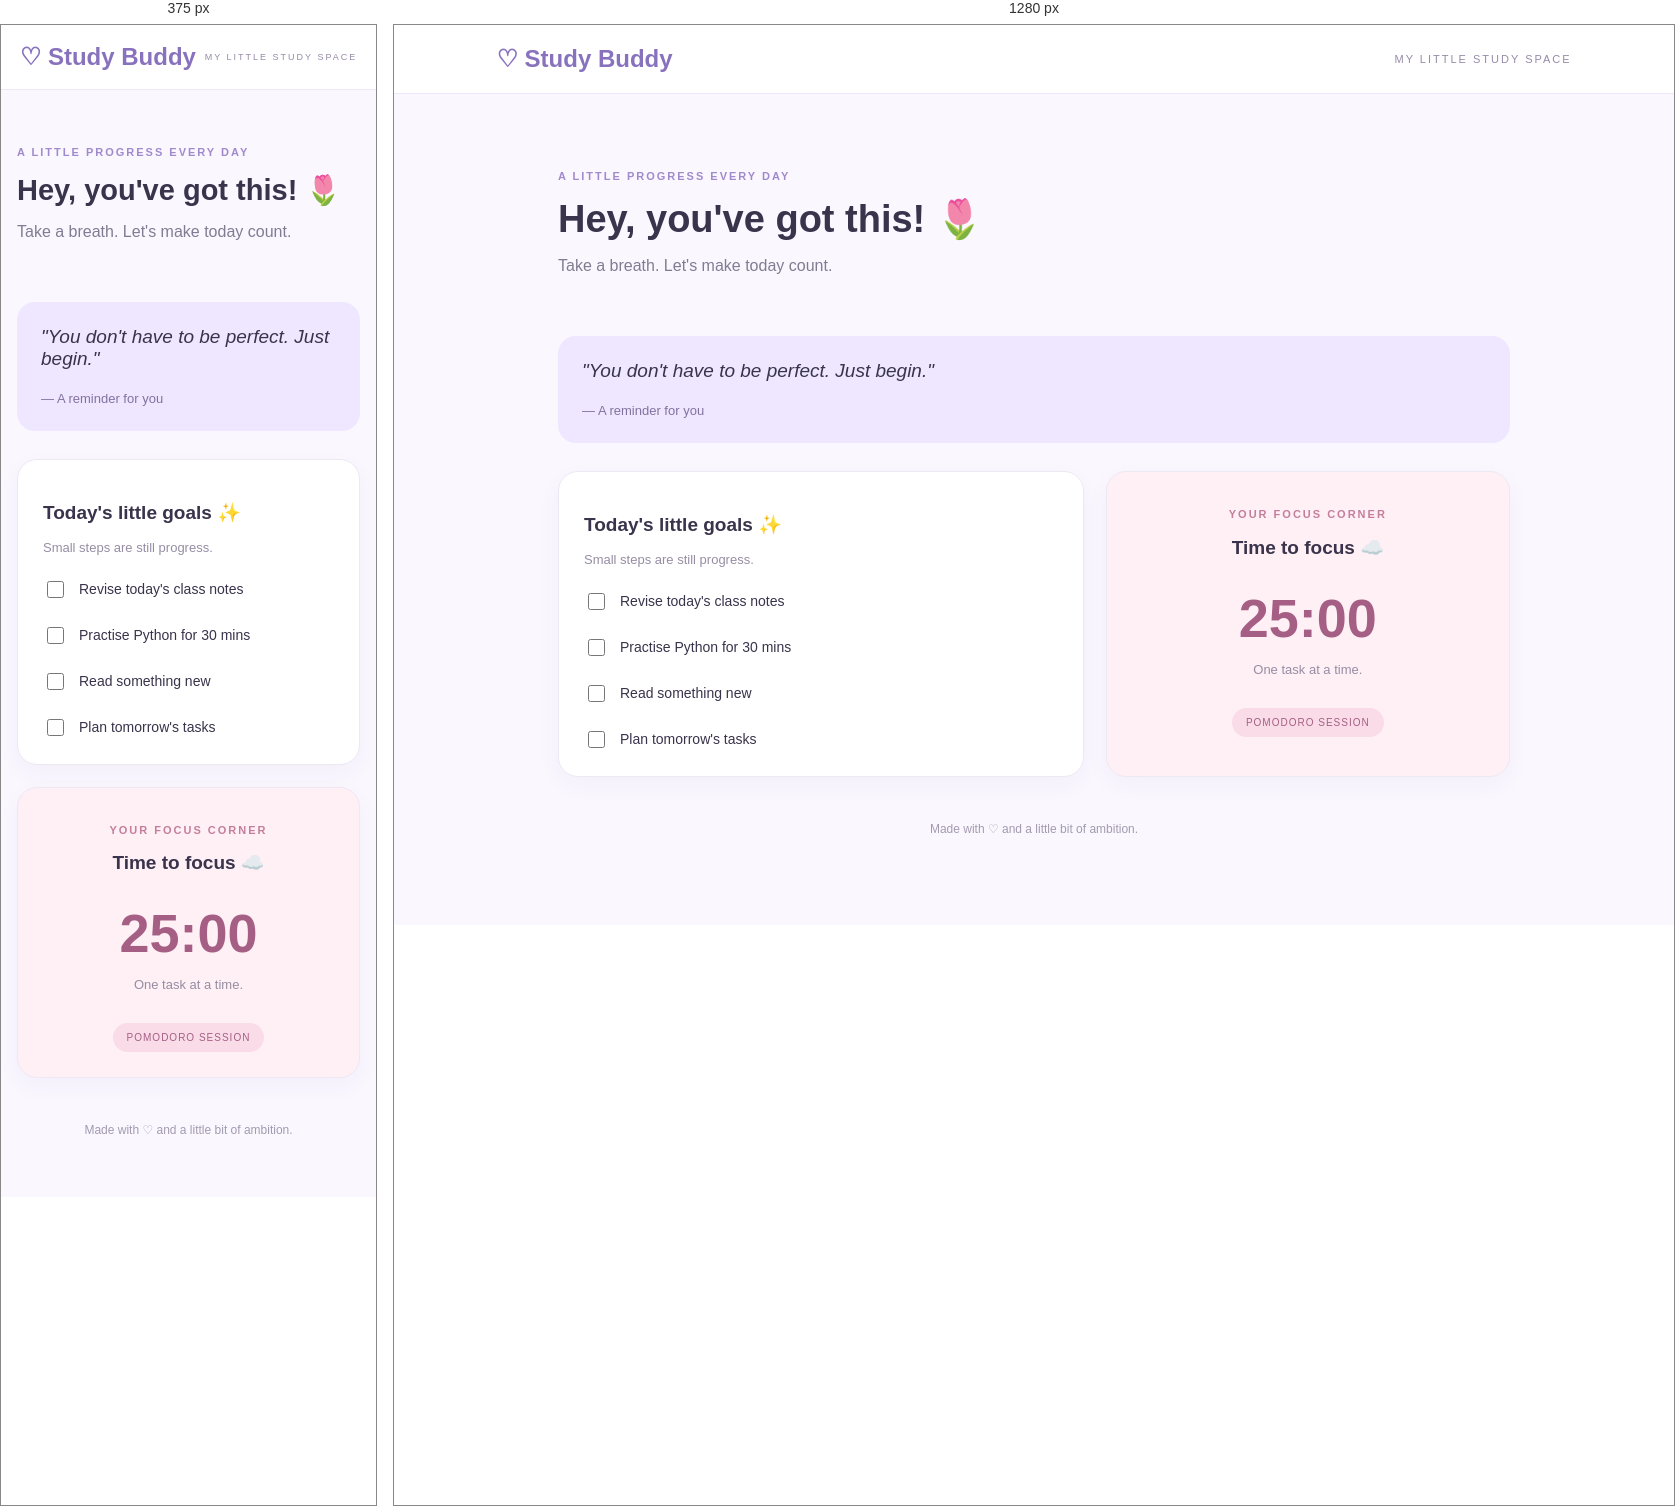
Rendered at 375 px and 1280 px, left to right.

<!-- file: index.html -->

<!DOCTYPE html>
<html lang="en">
<head>
    <meta charset="UTF-8">
    <meta name="viewport" content="width=device-width, initial-scale=1.0">
    <title>Study Buddy | My Study Space</title>
    <link rel="stylesheet" href="style.css">
</head>

<body>
    <header class="topbar">
        <h2>♡ Study Buddy</h2>
        <span>MY LITTLE STUDY SPACE</span>
    </header>

    <main class="container">

        <section class="welcome">
            <p class="eyebrow">A LITTLE PROGRESS EVERY DAY</p>
            <h1>Hey, you've got this! 🌷</h1>
            <p>Take a breath. Let's make today count.</p>
        </section>

        <section class="quote">
            <p>"You don't have to be perfect. Just begin."</p>
            <span>— A reminder for you</span>
        </section>

        <section class="dashboard">

            <div class="card tasks">
                <h2>Today's little goals ✨</h2>
                <p class="muted">Small steps are still progress.</p>

                <label class="task">
                    <input type="checkbox">
                    <span>Revise today's class notes</span>
                </label>

                <label class="task">
                    <input type="checkbox">
                    <span>Practise Python for 30 mins</span>
                </label>

                <label class="task">
                    <input type="checkbox">
                    <span>Read something new</span>
                </label>

                <label class="task">
                    <input type="checkbox">
                    <span>Plan tomorrow's tasks</span>
                </label>
            </div>

            <div class="card timer">
                <p class="eyebrow">YOUR FOCUS CORNER</p>
                <h2>Time to focus ☁️</h2>
                <div class="clock">25:00</div>
                <p class="muted">One task at a time.</p>
                <div class="timer-label">POMODORO SESSION</div>
            </div>

        </section>

        <footer>
            Made with ♡ and a little bit of ambition.
        </footer>

    </main>
</body>
</html>


/* @media block from style.css */
@media (max-width: 650px) {
    .topbar {
        padding: 18px 5%;
    }

    .topbar span {
        font-size: 9px;
    }

    .container {
        margin-top: 20px;
        padding: 0 16px;
    }

    .welcome h1 {
        font-size: 29px;
    }

    .dashboard {
        grid-template-columns: 1fr;
    }
}